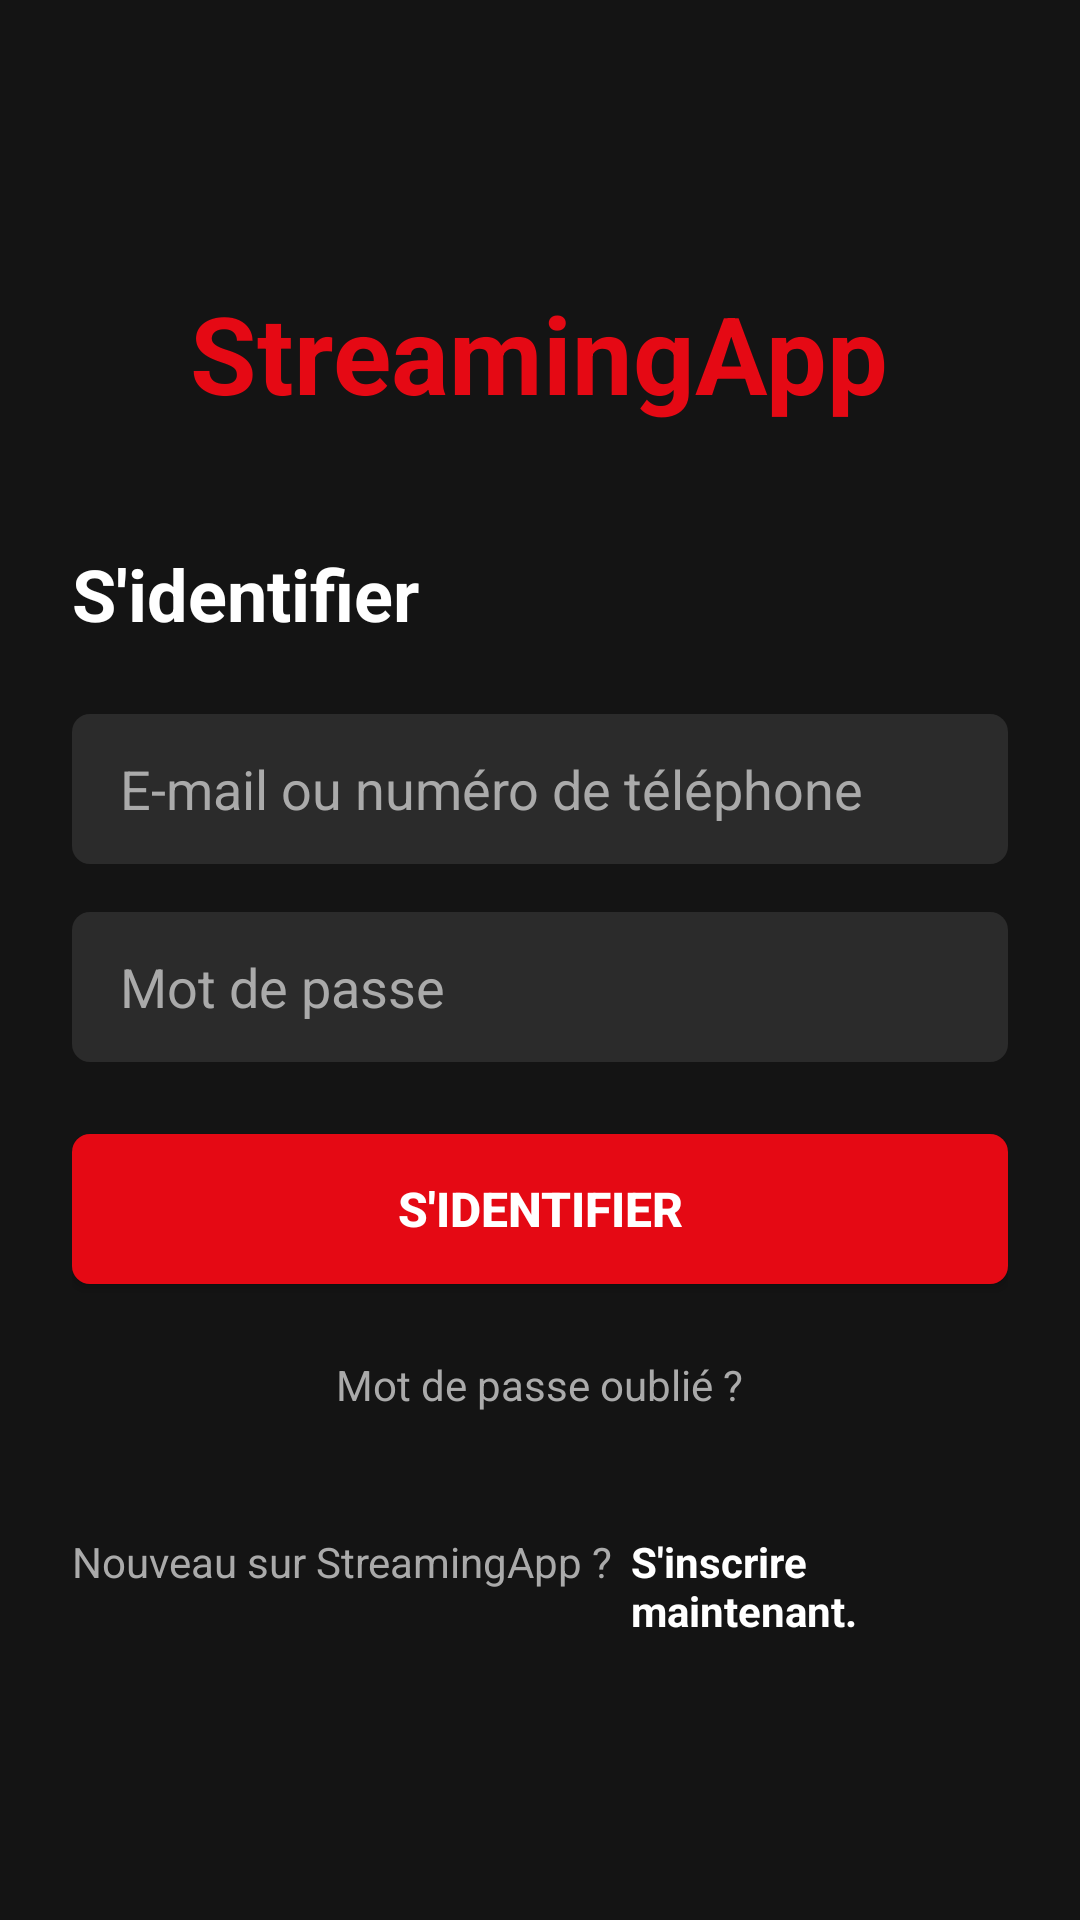

Produce the Android XML layout that renders to this screen, including the resource entries it uses.
<!-- AndroidManifest.xml: application theme Theme.StreamingApp -->
<!-- res/layout/activity_login.xml -->
<?xml version="1.0" encoding="utf-8"?>
<ScrollView xmlns:android="http://schemas.android.com/apk/res/android"
    android:layout_width="match_parent"
    android:layout_height="match_parent"
    android:background="@color/bg_dark"
    android:fillViewport="true">

    <LinearLayout
        android:layout_width="match_parent"
        android:layout_height="wrap_content"
        android:gravity="center"
        android:orientation="vertical"
        android:padding="24dp">

        <TextView
            android:layout_width="wrap_content"
            android:layout_height="wrap_content"
            android:layout_marginBottom="40dp"
            android:text="@string/app_name"
            android:textColor="@color/red_netflix"
            android:textSize="36sp"
            android:textStyle="bold" />

        <TextView
            android:layout_width="match_parent"
            android:layout_height="wrap_content"
            android:layout_marginBottom="24dp"
            android:text="@string/login_title"
            android:textColor="@color/text_white"
            android:textSize="24sp"
            android:textStyle="bold" />

        <EditText
            android:id="@+id/etEmail"
            android:layout_width="match_parent"
            android:layout_height="50dp"
            android:layout_marginBottom="16dp"
            android:background="@drawable/bg_field"
            android:hint="@string/login_email_hint"
            android:inputType="textEmailAddress"
            android:paddingHorizontal="16dp"
            android:textColor="@color/text_white"
            android:textColorHint="@color/text_gray" />

        <EditText
            android:id="@+id/etPassword"
            android:layout_width="match_parent"
            android:layout_height="50dp"
            android:layout_marginBottom="24dp"
            android:background="@drawable/bg_field"
            android:hint="@string/login_password_hint"
            android:inputType="textPassword"
            android:paddingHorizontal="16dp"
            android:textColor="@color/text_white"
            android:textColorHint="@color/text_gray" />

        <Button
            android:id="@+id/btnLogin"
            android:layout_width="match_parent"
            android:layout_height="50dp"
            android:background="@drawable/bg_button"
            android:text="@string/login_button"
            android:textColor="@color/text_white"
            android:textSize="16sp"
            android:textStyle="bold" />

        <TextView
            android:id="@+id/tvForgotPassword"
            android:layout_width="wrap_content"
            android:layout_height="wrap_content"
            android:layout_marginTop="16dp"
            android:padding="8dp"
            android:text="@string/login_forgot_password"
            android:textColor="@color/text_gray"
            android:textSize="14sp" />

        <LinearLayout
            android:layout_width="wrap_content"
            android:layout_height="wrap_content"
            android:layout_marginTop="32dp"
            android:orientation="horizontal">

            <TextView
                android:layout_width="wrap_content"
                android:layout_height="wrap_content"
                android:text="@string/login_register_prompt"
                android:textColor="@color/text_gray"
                android:textSize="14sp" />

            <TextView
                android:id="@+id/tvRegister"
                android:layout_width="wrap_content"
                android:layout_height="wrap_content"
                android:layout_marginStart="6dp"
                android:text="@string/login_register_now"
                android:textColor="@color/text_white"
                android:textSize="14sp"
                android:textStyle="bold" />
        </LinearLayout>
    </LinearLayout>
</ScrollView>
<!-- resources referenced by this layout -->
<resources>
  <color name="bg_dark">#141414</color>
  <color name="red_netflix">#E50914</color>
  <color name="text_gray">#AAAAAA</color>
  <color name="text_white">#FFFFFF</color>
  <!-- drawable bg_button (drawable) -->
  <?xml version="1.0" encoding="utf-8"?>
  <shape xmlns:android="http://schemas.android.com/apk/res/android">
      <solid android:color="@color/red_netflix" />
      <corners android:radius="6dp" />
  </shape>
  <!-- drawable bg_field (drawable) -->
  <?xml version="1.0" encoding="utf-8"?>
  <shape xmlns:android="http://schemas.android.com/apk/res/android">
      <solid android:color="#2B2B2B" />
      <corners android:radius="6dp" />
  </shape>
  <string name="app_name">StreamingApp</string>
  <string name="login_button">S\'identifier</string>
  <string name="login_email_hint">E-mail ou numéro de téléphone</string>
  <string name="login_forgot_password">Mot de passe oublié ?</string>
  <string name="login_password_hint">Mot de passe</string>
  <string name="login_register_now">S\'inscrire maintenant.</string>
  <string name="login_register_prompt">Nouveau sur StreamingApp ?</string>
  <string name="login_title">S\'identifier</string>
  <style name="Theme.StreamingApp" parent="Theme.MaterialComponents.DayNight.NoActionBar">
          
          <item name="colorPrimary">@color/red_netflix</item>
          <item name="colorPrimaryVariant">@color/red_netflix</item>
          <item name="colorOnPrimary">@color/white</item>
          
          <item name="colorSecondary">@color/red_netflix</item>
          <item name="colorSecondaryVariant">@color/red_netflix</item>
          <item name="colorOnSecondary">@color/white</item>
          
          <item name="android:statusBarColor">@color/bg_dark</item>
          <item name="android:windowBackground">@color/bg_dark</item>
      </style>
  <color name="white">#FFFFFFFF</color>
</resources>
